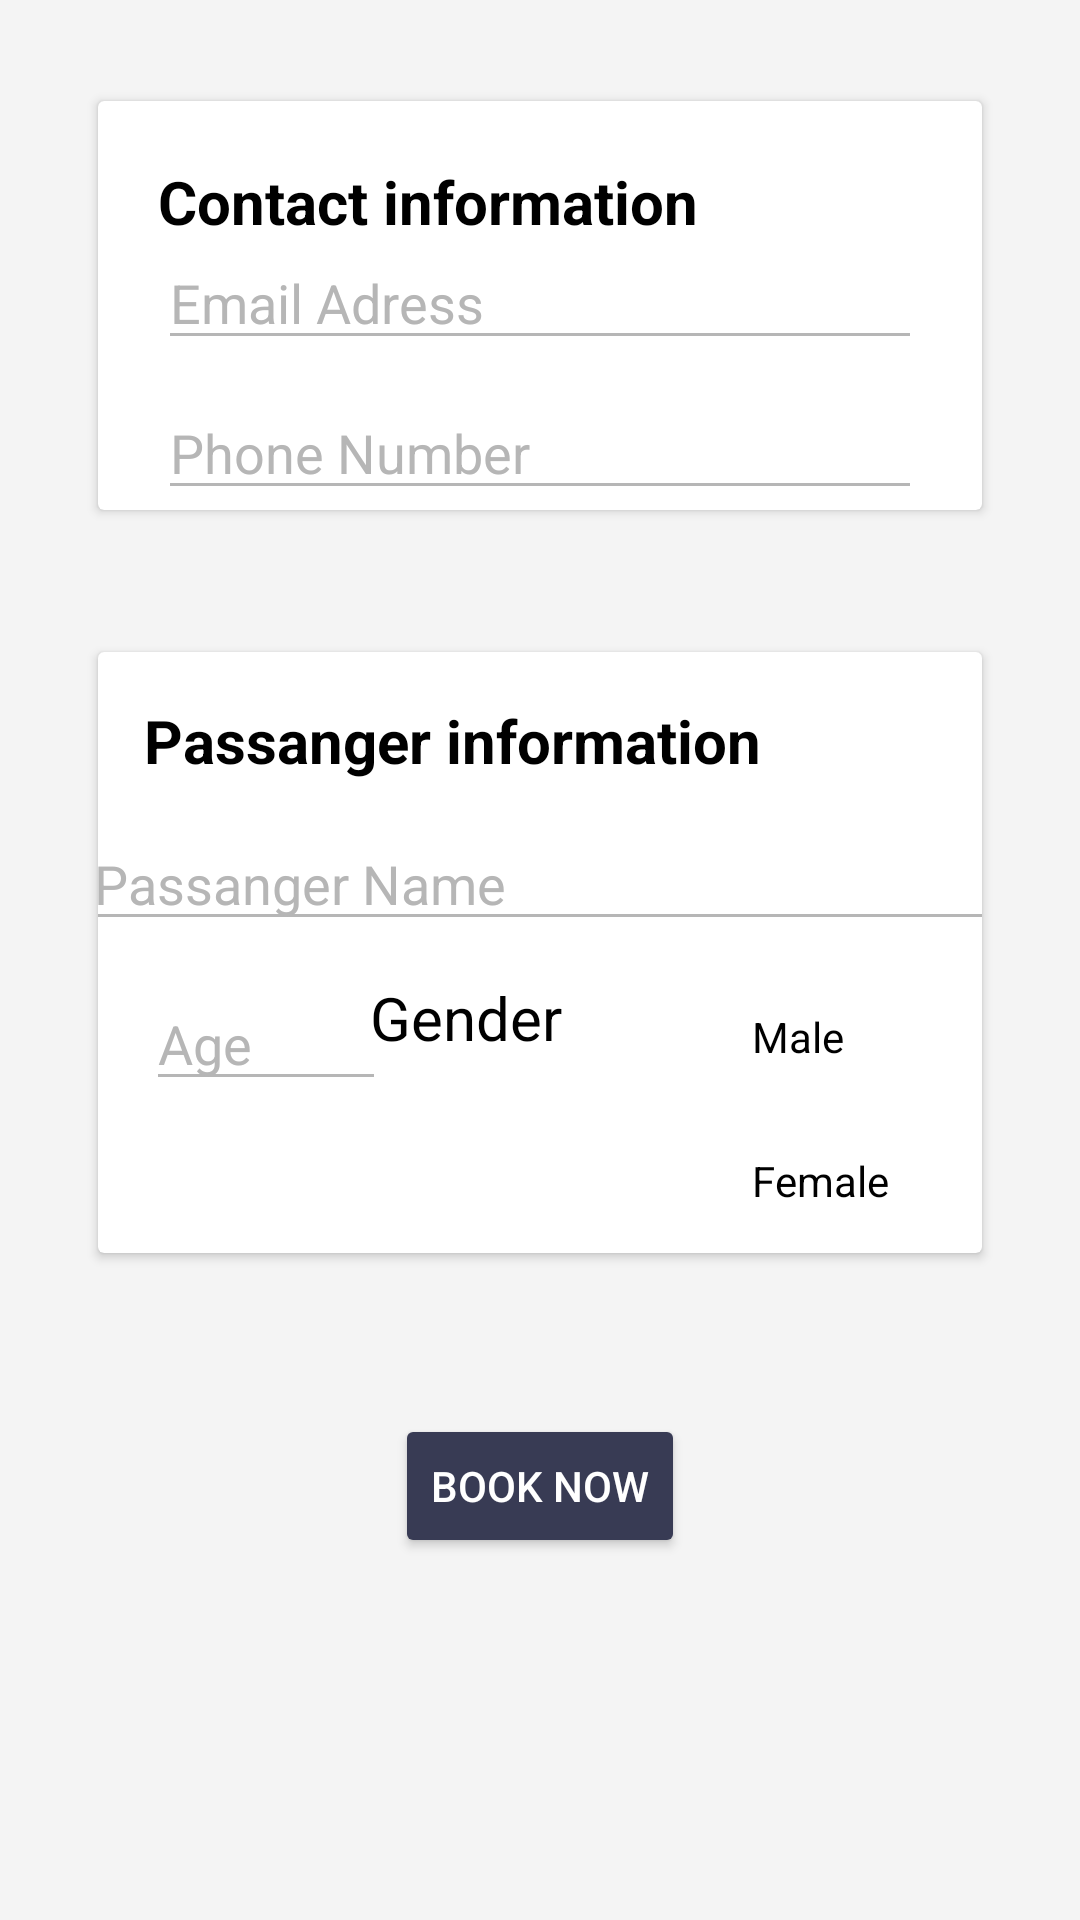

Reconstruct the res/layout file that produces this screen, plus the resources it refers to.
<!-- AndroidManifest.xml: application theme Theme.FinalProject4 -->
<!-- res/layout/activity_contact.xml -->
<?xml version="1.0" encoding="utf-8"?>
<LinearLayout xmlns:android="http://schemas.android.com/apk/res/android"
    xmlns:app="http://schemas.android.com/apk/res-auto"
    xmlns:tools="http://schemas.android.com/tools"
    android:layout_width="match_parent"
    android:layout_height="match_parent"
    tools:context=".contact"
    android:background="@drawable/background"
    android:orientation="vertical">

    <androidx.cardview.widget.CardView
        android:layout_width="match_parent"
        android:layout_height="wrap_content"
        app:cardUseCompatPadding="true"
        android:layout_margin="30dp"
        app:cardBackgroundColor="@color/white">

        <TextView
            android:id="@+id/info"
            android:layout_width="wrap_content"
            android:layout_height="wrap_content"
            android:text="Contact information"
            android:textSize="20sp"
            android:textStyle="bold"
            android:layout_margin="20dp"
            android:textColor="@color/black"/>

        <EditText
            android:id="@+id/emailContact"
            android:layout_width="match_parent"
            android:layout_height="wrap_content"
            android:layout_marginLeft="20dp"
            android:layout_marginTop="45dp"
            android:layout_marginRight="20dp"
            android:backgroundTint="@color/gray"
            android:focusable="false"
            android:clickable="false"
            android:cursorVisible="false"
            android:ems="10"
            android:hint="Email Adress"
            android:inputType="textEmailAddress"
            android:editable="false"
            android:textColor="@color/black"
            android:textColorHint="@color/gray" />

        <EditText
            android:id="@+id/PhoneContact"
            android:layout_width="match_parent"
            android:layout_height="wrap_content"
            android:ems="10"
            android:hint="Phone Number"
            android:inputType="phone"
            android:layout_marginTop="95dp"
            android:layout_marginLeft="20dp"
            android:layout_marginRight="20dp"
            android:textColor="@color/black"
            android:backgroundTint="@color/gray"
            android:textColorHint="@color/gray"/>

    </androidx.cardview.widget.CardView>

    <androidx.cardview.widget.CardView
        android:id="@+id/Passanger"
        android:layout_width="match_parent"
        android:layout_height="wrap_content"
        app:cardUseCompatPadding="true"
        android:layout_marginTop="10dp"
        android:layout_marginRight="30dp"
        android:layout_marginLeft="30dp"
        app:cardBackgroundColor="@color/white">

        <androidx.constraintlayout.widget.ConstraintLayout
            android:layout_width="match_parent"
            android:layout_height="wrap_content">

            <TextView
                android:id="@+id/info2"
                android:layout_width="wrap_content"
                android:layout_height="wrap_content"
                android:layout_marginTop="16dp"
                android:text="Passanger information"
                android:textSize="20sp"
                android:textStyle="bold"
                app:layout_constraintEnd_toEndOf="parent"
                app:layout_constraintHorizontal_bias="0.172"
                app:layout_constraintStart_toStartOf="parent"
                app:layout_constraintTop_toTopOf="parent"
                android:textColor="@color/black"/>

            <EditText
                android:id="@+id/age"
                android:layout_width="80dp"
                android:layout_height="wrap_content"
                android:layout_marginTop="12dp"
                android:ems="10"
                android:hint="Age"
                android:inputType="phone"
                app:layout_constraintEnd_toEndOf="parent"
                app:layout_constraintHorizontal_bias="0.075"
                app:layout_constraintStart_toStartOf="parent"
                app:layout_constraintTop_toBottomOf="@+id/nameContact"
                android:textColor="@color/black"
                android:backgroundTint="@color/gray"
                android:textColorHint="@color/gray"/>

            <EditText
                android:id="@+id/nameContact"
                android:layout_width="306dp"
                android:layout_height="wrap_content"
                android:layout_marginTop="12dp"
                android:ems="10"
                android:hint="Passanger Name"
                android:inputType="textPersonName"
                app:layout_constraintEnd_toEndOf="parent"
                app:layout_constraintHorizontal_bias="0.5"
                app:layout_constraintStart_toStartOf="parent"
                app:layout_constraintTop_toBottomOf="@+id/info2"
                android:textColor="@color/black"
                android:backgroundTint="@color/gray"
                android:textColorHint="@color/gray"/>

            <TextView
                android:id="@+id/Gender"
                android:layout_width="wrap_content"
                android:layout_height="wrap_content"
                android:layout_marginTop="12dp"
                android:layout_marginEnd="140dp"
                android:text="Gender"
                android:textSize="20sp"
                app:layout_constraintEnd_toEndOf="parent"
                app:layout_constraintTop_toBottomOf="@+id/nameContact"
                android:textColor="@color/black"/>

            <RadioGroup
                android:layout_width="wrap_content"
                android:layout_height="wrap_content"
                android:layout_marginTop="8dp"
                app:layout_constraintEnd_toEndOf="parent"
                app:layout_constraintStart_toEndOf="@+id/Gender"
                app:layout_constraintTop_toBottomOf="@+id/nameContact">

                <RadioButton
                    android:id="@+id/laki"
                    android:layout_width="wrap_content"
                    android:layout_height="wrap_content"
                    android:text="Male"
                    tools:layout_editor_absoluteX="216dp"
                    tools:layout_editor_absoluteY="104dp"
                    android:textColor="@color/black"/>

                <RadioButton
                    android:id="@+id/perempuan"
                    android:layout_width="wrap_content"
                    android:layout_height="wrap_content"
                    android:text="Female"
                    tools:layout_editor_absoluteX="216dp"
                    tools:layout_editor_absoluteY="104dp"
                    android:textColor="@color/black"/>
            </RadioGroup>

        </androidx.constraintlayout.widget.ConstraintLayout>
    </androidx.cardview.widget.CardView>

    <Button
        android:id="@+id/booknow"
        android:layout_width="wrap_content"
        android:layout_height="wrap_content"
        android:backgroundTint="#383b54"
        android:text="BOOK NOW"
        android:layout_gravity="center_vertical|center_horizontal"
        android:layout_marginTop="50dp"/>

</LinearLayout>
<!-- resources referenced by this layout -->
<resources>
  <color name="black">#FF000000</color>
  <color name="gray">#B6B6B6</color>
  <color name="white">#FFFFFFFF</color>
  <!-- drawable background: png bitmap (drawable, 6926 bytes) -->
  <style name="Theme.FinalProject4" parent="Theme.MaterialComponents.NoActionBar">
          
          <item name="colorPrimary">@color/purple_500</item>
          <item name="colorPrimaryVariant">@color/purple_700</item>
          <item name="colorOnPrimary">@color/white</item>
          
          <item name="colorSecondary">@color/teal_200</item>
          <item name="colorSecondaryVariant">@color/teal_700</item>
          <item name="colorOnSecondary">@color/black</item>
          
          <item name="android:statusBarColor" tools:targetApi="l">?attr/colorPrimaryVariant</item>
          
      </style>
  <color name="purple_500">#FF6200EE</color>
  <color name="purple_700">#FF3700B3</color>
  <color name="teal_200">#FF03DAC5</color>
  <color name="teal_700">#FF018786</color>
</resources>
